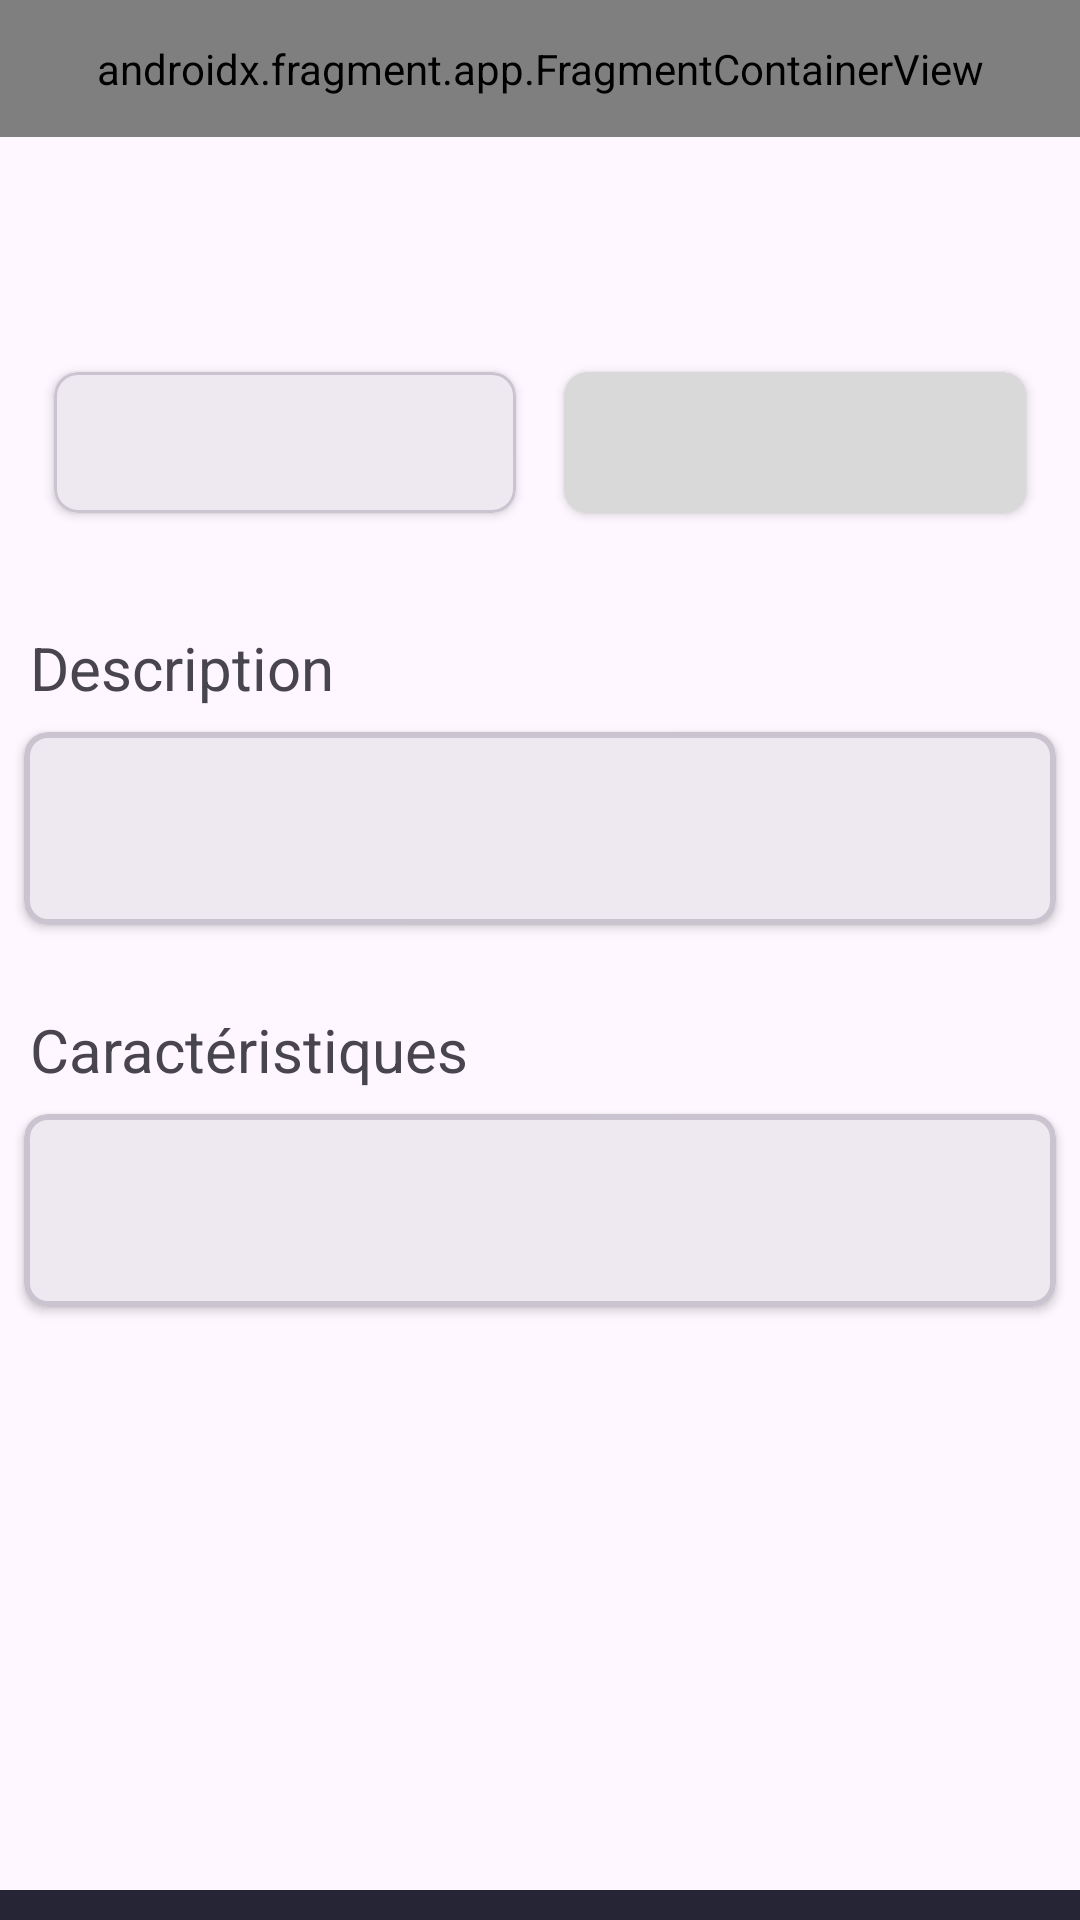

This screen was rendered from an Android layout file. Write that file and the resources it references.
<!-- AndroidManifest.xml: application theme Theme.GhostApp -->
<!-- res/layout/activity_bestiary_details.xml -->
<?xml version="1.0" encoding="utf-8"?>
<LinearLayout xmlns:android="http://schemas.android.com/apk/res/android"
    xmlns:app="http://schemas.android.com/apk/res-auto"
    xmlns:tools="http://schemas.android.com/tools"
    android:id="@+id/main"
    android:layout_width="match_parent"
    android:layout_height="match_parent"
    android:background="?attr/colorPrimary"
    android:orientation="vertical"
    tools:context=".BestiaryDetailsActivity">

    <androidx.fragment.app.FragmentContainerView
        android:id="@+id/header_container"
        android:name="com.example.ghostapp.fragments.HeaderDetailFragment"
        android:layout_width="match_parent"
        android:layout_height="0dp"
        android:layout_weight="1"/>

    <ScrollView
        android:layout_width="match_parent"
        android:layout_height="0dp"
        android:layout_weight="13"
        android:fillViewport="true"
        android:paddingBottom="10dp">

        <LinearLayout
            android:layout_width="match_parent"
            android:layout_height="wrap_content"
            android:background="?android:attr/colorBackground"
            android:orientation="vertical"
            android:paddingBottom="20dp">


            <TextView
                android:id="@+id/bestiary_name_tv"
                android:layout_width="match_parent"
                android:layout_height="wrap_content"
                android:padding="10dp"
                android:textSize="30sp"
                android:textStyle="bold"
                tools:text="Name" />

            <LinearLayout
                android:layout_width="match_parent"
                android:layout_height="wrap_content"
                android:orientation="horizontal"
                android:padding="10dp">

                <com.google.android.material.card.MaterialCardView
                    android:id="@+id/bestiary_level_cv"
                    android:layout_width="0dp"
                    android:layout_height="wrap_content"
                    android:layout_margin="8dp"
                    android:layout_weight="1"
                    app:cardCornerRadius="8dp"
                    app:cardElevation="2dp">

                    <TextView
                        android:id="@+id/bestiary_level_tv"
                        android:layout_width="wrap_content"
                        android:layout_height="match_parent"
                        android:layout_gravity="center"
                        android:padding="10dp"
                        android:textColor="@color/white"
                        android:textSize="20sp"
                        tools:text="Monster level" />

                </com.google.android.material.card.MaterialCardView>

                <com.google.android.material.card.MaterialCardView
                    android:layout_width="0dp"
                    android:layout_height="wrap_content"
                    android:layout_margin="8dp"
                    android:layout_weight="1"
                    android:backgroundTint="@color/edit_text_grey"
                    app:cardCornerRadius="8dp"
                    app:cardElevation="2dp"
                    app:strokeColor="@color/edit_text_grey">

                    <TextView
                        android:id="@+id/bestiary_type_tv"
                        android:layout_width="wrap_content"
                        android:layout_height="match_parent"
                        android:layout_gravity="center"
                        android:padding="10dp"
                        android:textColor="@color/black"
                        android:textSize="20sp"
                        tools:text="Monster type" />

                </com.google.android.material.card.MaterialCardView>

            </LinearLayout>

            <androidx.recyclerview.widget.RecyclerView
                android:id="@+id/bestiary_detail_activity_photo_list"
                android:layout_width="match_parent"
                android:layout_height="wrap_content"
                android:orientation="horizontal"
                />


            <TextView
                android:layout_width="match_parent"
                android:layout_height="wrap_content"
                android:paddingStart="10dp"
                android:paddingTop="20dp"
                android:paddingEnd="10dp"
                android:text="@string/bestiary_detail_description"
                android:textSize="20sp" />

            <com.google.android.material.card.MaterialCardView
                android:layout_width="match_parent"
                android:layout_height="wrap_content"
                android:layout_margin="8dp"
                app:cardCornerRadius="8dp"
                app:cardElevation="2dp"
                app:strokeWidth="2dp">

                <TextView
                    android:id="@+id/bestiary_description_tv"
                    android:layout_width="match_parent"
                    android:layout_height="wrap_content"
                    android:padding="20dp"
                    android:textSize="18sp"
                    tools:text="Monster description goes here. It can be a long text that describes the monster's abilities, habitat, and other interesting facts." />

            </com.google.android.material.card.MaterialCardView>


            <TextView
                android:layout_width="match_parent"
                android:layout_height="wrap_content"
                android:paddingStart="10dp"
                android:paddingTop="20dp"
                android:paddingEnd="10dp"
                android:text="@string/bestiary_detail_caracteristiques"
                android:textSize="20sp" />

            <com.google.android.material.card.MaterialCardView
                android:layout_width="match_parent"
                android:layout_height="wrap_content"
                android:layout_margin="8dp"
                app:cardCornerRadius="8dp"
                app:cardElevation="2dp"
                app:strokeWidth="2dp">

                <TextView
                    android:id="@+id/bestiary_caracteristics_tv"
                    android:layout_width="match_parent"
                    android:layout_height="wrap_content"
                    android:padding="20dp"
                    android:textSize="18sp"
                    tools:text="Monster description goes here. It can be a long text that describes the monster's abilities, habitat, and other interesting facts." />

            </com.google.android.material.card.MaterialCardView>


        </LinearLayout>
    </ScrollView>


</LinearLayout>
<!-- resources referenced by this layout -->
<resources>
  <color name="black">#FF000000</color>
  <color name="edit_text_grey">#D9D9D9</color>
  <color name="white">#FFFFFFFF</color>
  <string name="bestiary_detail_caracteristiques">Caractéristiques</string>
  <string name="bestiary_detail_description">Description</string>
  <style name="Theme.GhostApp" parent="Base.Theme.GhostApp" />
  <style name="Base.Theme.GhostApp" parent="Theme.Material3.DayNight.NoActionBar">
          
          <item name="colorPrimary">#262535</item>
          <item name="colorPrimaryVariant">#262535</item>
          <item name="android:textColorPrimaryInverse">#FFFFFF</item>
  
          <item name="custom_buttonGrey">#6C6A7C</item>
          <item name="custom_buttonBlue">#3C3965</item>
          <item name="custom_editTextGrey">#D9D9D9</item>
          <item name="custom_statusRed">#F44C4C</item>
          <item name="custom_statusGreen">#7ED255</item>
          <item name="custom_statusOrange">#F49633</item>
          <item name="custom_statusLightBlue">#33C0F4</item>
      </style>
</resources>
